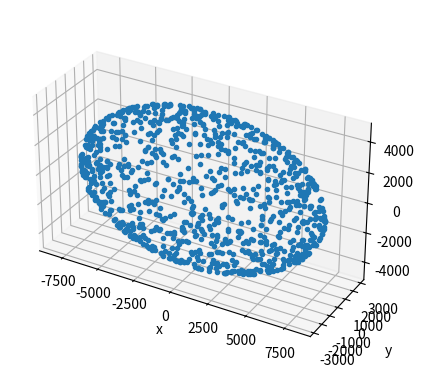

This chart was generated by the following Python code: (Note: this script raises an exception after producing the figure.)
import numpy as np
import matplotlib.pyplot as plt
import pandas as pd
import math
import random

def gen_hyp_ellip(axes: list, resolution: float, seed: int = 100):
    rng = np.random.default_rng(seed)
    norm_points = np.array([rng.normal(loc=0.0, scale=ax, size=int(1/resolution)) for ax in axes])
    numer = np.square(norm_points)
    denom = np.expand_dims(np.square(np.array(axes)), axis=1)
    radicand = np.sum(np.divide(numer, denom), axis=0)
    d = np.sqrt(radicand)
    points = np.divide(norm_points, d)
    points_org = points.T

    return points_org

def rotate3d(pairs, yaw, pitch, roll):
    from math import cos, sin
    rot_mat = np.identity(pairs.shape[1])
    print(rot_mat)
    alpha, beta, gamma = np.deg2rad(yaw), np.deg2rad(pitch), np.deg2rad(roll)
    rotation = np.array([
        [cos(alpha)*cos(beta), cos(alpha)*sin(beta)*sin(gamma)-sin(alpha)*cos(gamma), cos(alpha)*sin(beta)*cos(gamma)+sin(alpha)*sin(gamma)],
        [sin(alpha)*cos(beta), sin(alpha)*sin(beta)*sin(gamma)+cos(alpha)*cos(gamma), sin(alpha)*sin(beta)*cos(gamma)-cos(alpha)*sin(gamma)],
        [-sin(beta), cos(beta)*sin(gamma), cos(beta)*cos(gamma)]
        ])
    rot_mat[:3,:3] = rotation
    print(rot_mat)
    new_pairs = np.array(rot_mat) @ np.array(pairs).T
    return new_pairs.T

def rotate(pairs, degrees):
    rot_mat = np.identity(pairs.shape[1])
    theta = np.deg2rad(degrees)
    rot_mat[0][0], rot_mat[0][1], rot_mat[1][0], rot_mat[1][1] = math.cos(theta), -math.sin(theta), math.sin(theta), math.cos(theta)
    new_pairs = np.array(rot_mat) @ np.array(pairs).T
    return new_pairs.T


def make_line(data):
    # print(np.size(data))
    X = data[:,0]
    Y = data[:,1]
    Z = data[:,2]
    # k,d = np.polyfit(X,Y,1)
    # y_hat = k*X + d
    fig = plt.figure()
    ax = fig.add_subplot(projection='3d')
    # plt.title(f"{d:e} {k:e}")
    ax.plot(X,Y,Z,'.')
    ax.set_xlabel('x')
    ax.set_ylabel('y')
    ax.set_zlabel('z')
    # plt.plot(X,y_hat)
    ax.grid()
    ax.set_aspect('equal')
    plt.show()
    # return k,d

# print(np.random.normal(loc=0.0, scale=2, size = 20))
# print(make_line(gen_hyp_ellip([3,2,1],.001)))
# print(make_line(rotate(gen_hyp_ellip([3,2,1],.001),30)))

lower = 100
upper = 1000
dimensions = 10
resolution = 0.001
axes = [random.randrange(lower, upper, 1) for i in range(dimensions)]
axes = [8000, 3000, 5000]

data = gen_hyp_ellip(axes,resolution)
data[:,[2,-1]] = data[:,[-1,2]]
df = pd.DataFrame(data)
make_line(data)
df.to_csv(f"BetaDataExper/HyperEllipsoid/data/hyper_ellipsoid_3drot_0.csv", index=False, header=False)

data[:,[2,-1]] = data[:,[-1,2]]
for deg in [5,15,30,90]:
    data_rot = rotate3d(data, deg, deg, deg)
    data_rot[:,[2,-1]] = data_rot[:,[-1,2]]
    df = pd.DataFrame(data_rot)
    make_line(data_rot)
    df.to_csv(f"BetaDataExper/HyperEllipsoid/data/hyper_ellipsoid_3drot_{deg}.csv", index=False, header=False)

# axes = [8000, 5000, 3000]

# data = gen_hyp_ellip(axes, resolution)
# make_line(data)
# data_rot = rotate(data, 45)
# make_line(data_rot)

# print(data_rot)
# print('*'*100)
# data_rot[:,[1,-1]] = data_rot[:,[-1,1]]
# make_line(data_rot)
# print(data_rot)